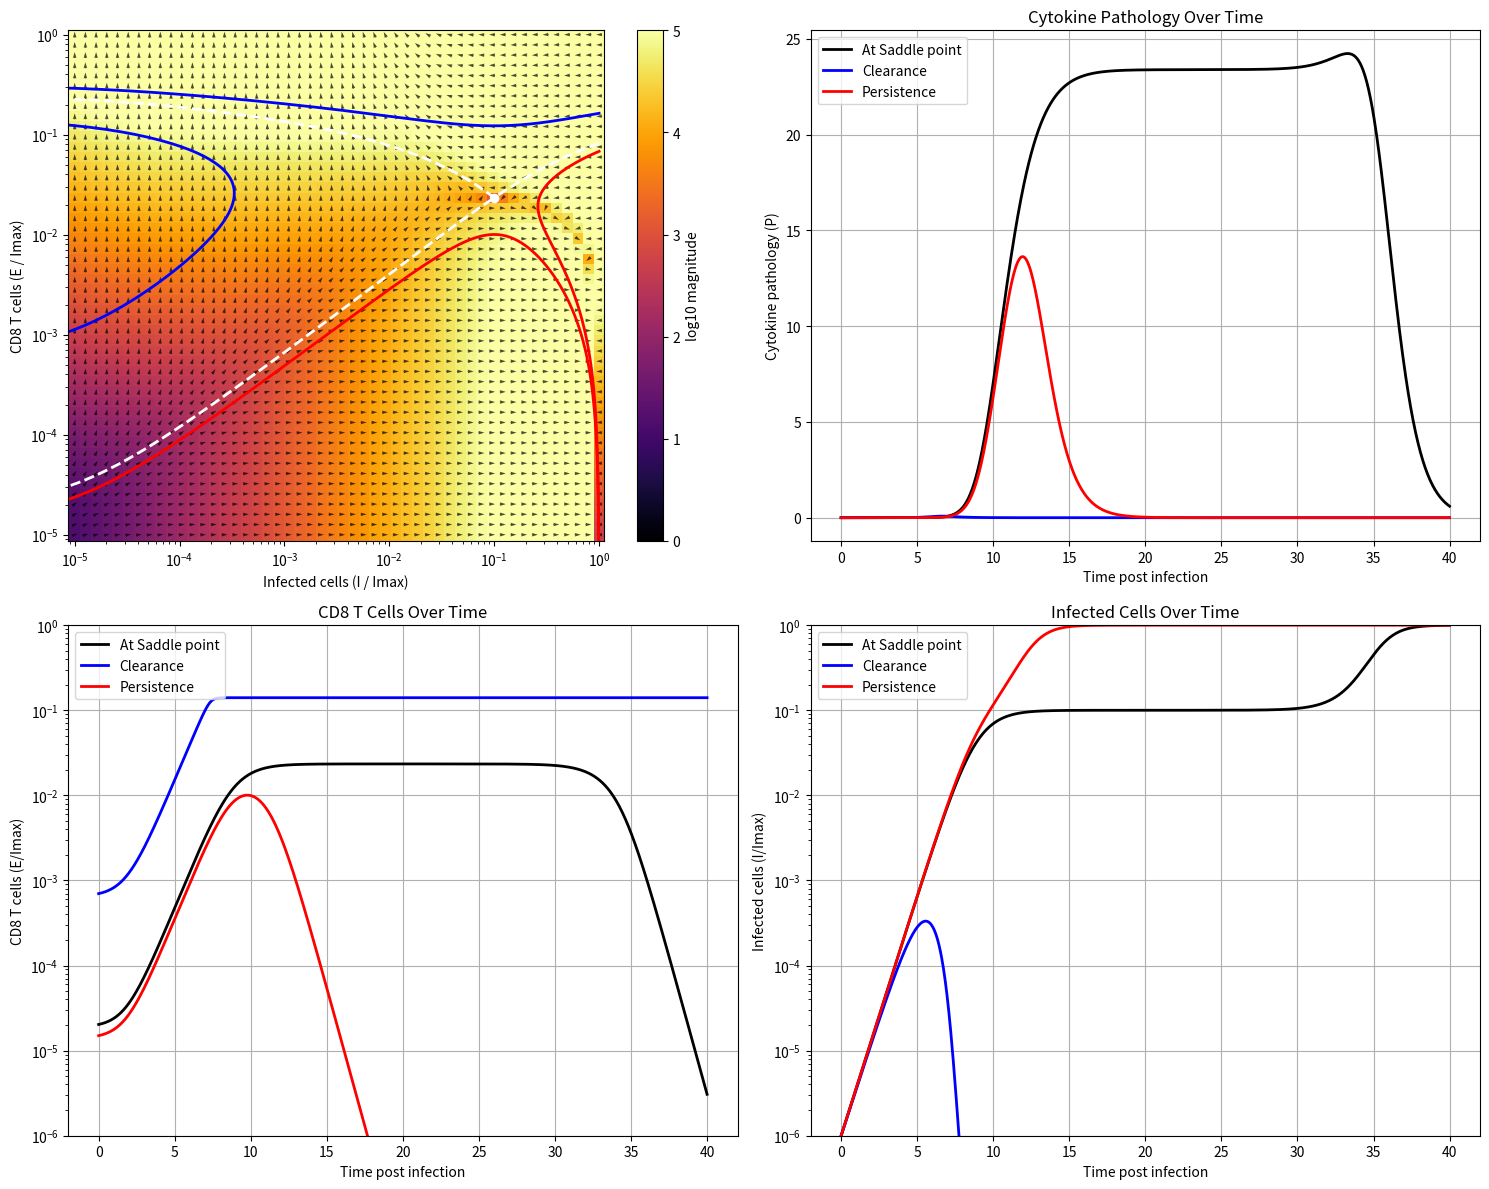
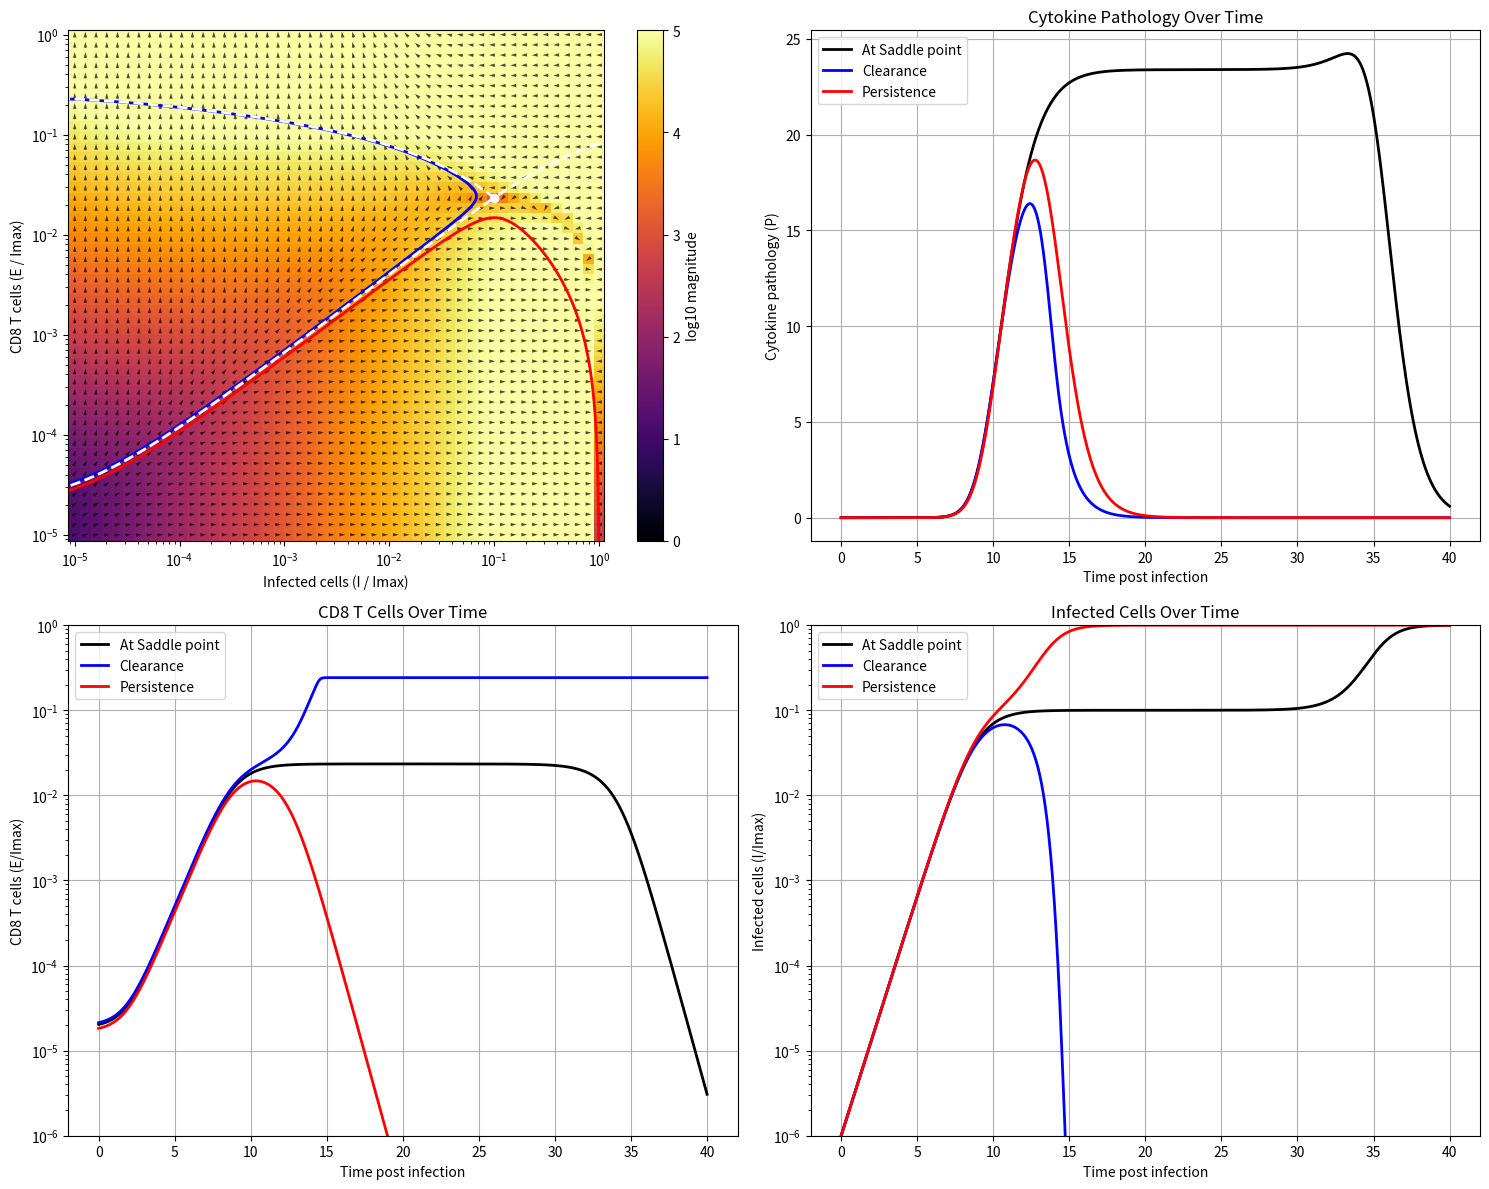
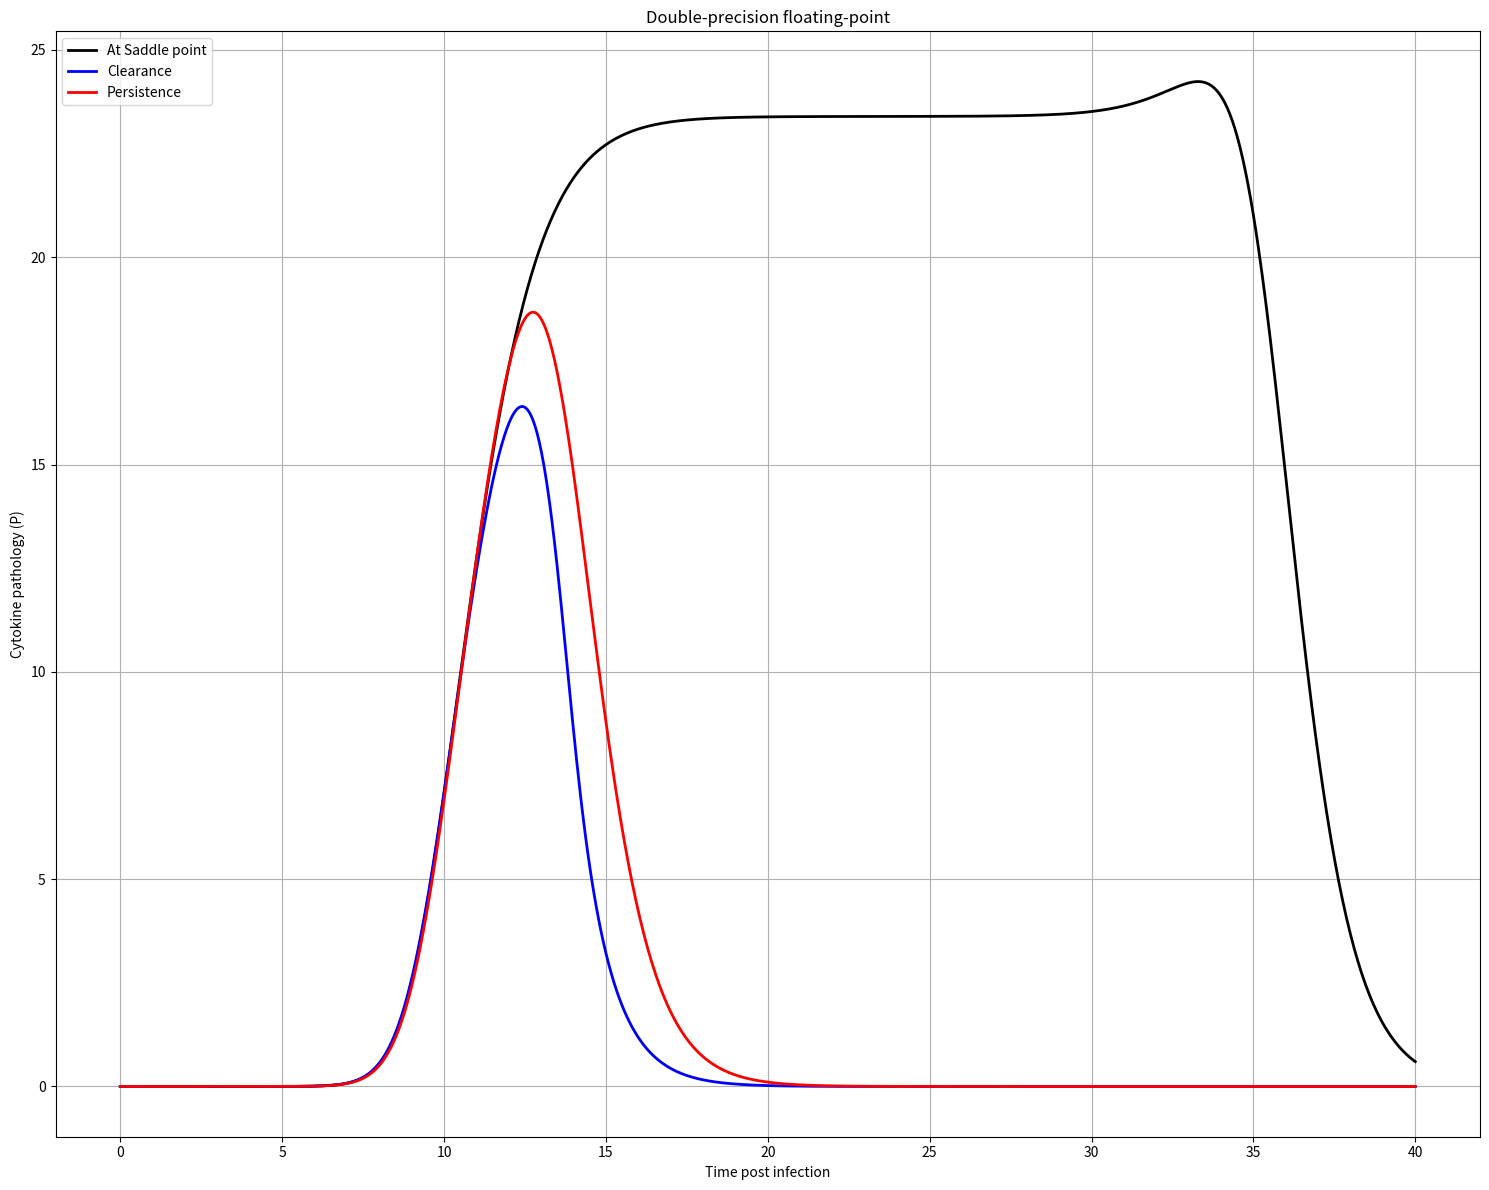

Reproduce these figures in Python, in order.
import numpy as np
from scipy.integrate import odeint
from scipy.interpolate import interp1d
import matplotlib.pyplot as plt
from scipy.optimize import fsolve
from scipy.optimize import root_scalar

k1 = 1.3  # /day (3-4) - Infection spread rate
I_max = 10**6  # cells (10**6) - Maximum number of infected cells
k2 = 5 * 10**(-5) # /cells/day (10**(-6)-10**(-4)) - Killing rate of infected cells by CD8 T cells
k3 = 1.0 # /day (1)- Antigen driven CD8 T cell proliferation rate (activation rate)
k4 = 3.0 # /day (2-4) - Antigen driven CD8 T cell suppression rate (exhaustion rate)
kp = 10 # cells (10**(-1)-10**(3)) - Antigen driven proliferation threshold (activation)
ke = 2 * 10**5 # cells (5-2.7*10**4) - Antigen driven suppression threshold (exhaustion)

alpha = 10**(-8) # /cells**2/day - Rate of growth of cytokine pathology
dc = 1 # Rate of loss of cytokine pathology 
P0 = 0

def steady_state(vars):
    I, E = vars
    dI = k1 * I * (1 - I / I_max) - k2 * I * E
    dE = k3 * I * E / (kp + I) - k4 * I * E / (ke + I)
    return [dI, dE]

def dynamical_motif(y, t):
    I, E, P = y
    dIdt = k1 * I * (1 - I / I_max) - k2 * I * E
    dEdt = k3 * I * E / (kp + I) - k4 * I * E / (ke + I)
    dPdt = alpha * I * E - dc * P
    return [dIdt, dEdt, dPdt]

initial_guess = [2*10**5, 2*10**5]
I_saddle, E_saddle = fsolve(steady_state, initial_guess)
init_saddle = [I_saddle, E_saddle, 0]

tol = 10**(-10)
def distance_from_saddle(E0, I0, direction='forward'):
    y0 = [I0, E0, P0]
    t_span = np.linspace(0, 100, 1000) if direction == 'forward' else np.linspace(0, -100, 1000)
    traj = odeint(dynamical_motif, y0, t_span)
    I_traj, E_traj = traj[:, 0], traj[:, 1]
    d = np.min(np.sqrt((I_traj - I_saddle)**2 + (E_traj - E_saddle)**2))
    return d - tol

Guess_E0_for_I0_0 = 2.029075322800359 * 10**1
Guess_E0_for_I0_Imax = 8.178902 * 10**4
E0_for_I0_0 = fsolve(lambda E0: distance_from_saddle(E0[0], 1, 'forward'), [Guess_E0_for_I0_0])[0]
E0_for_I0_Imax = fsolve(lambda E0: distance_from_saddle(E0[0], I_max, 'backward'), [Guess_E0_for_I0_Imax])[0]

I_vals = np.logspace(-5, 0, 50) * I_max  
E_vals = np.logspace(-5, 0, 50) * I_max 
I_mesh, E_mesh = np.meshgrid(I_vals, E_vals)

U = np.zeros(I_mesh.shape)
V = np.zeros(E_mesh.shape)
M = np.zeros(I_mesh.shape)
for i in range(I_mesh.shape[0]):
    for j in range(I_mesh.shape[1]):
        dI, dE, _ = dynamical_motif([I_mesh[i, j], E_mesh[i, j], P0], 0)
        U[i, j] = dI
        V[i, j] = dE
        M[i, j] = np.hypot(dI, dE)

M[M == 0] = 1
U /= M
V /= M
t = np.linspace(0, 40, 1000)
g = 700

init_above = [1, 7*10**(-4)*I_max, P0]    # Above the basin line (leads to clearance)
init_above_2 = [I_max, E0_for_I0_Imax*2, P0]    # Above the basin line (leads to clearance)
init_above_kiss = [1, E0_for_I0_0*1.05, P0] 
init_above_kiss_2 = [I_max, E0_for_I0_Imax*1.05, P0] 

init_below = [1, I_max*10**(-5)*1.5, P0]    # Below the basin line (leads to persistence)
init_below_2 = [I_max, E0_for_I0_Imax/1.2, P0]    # Below the basin line (leads to persistence)
init_below_kiss = [1, E0_for_I0_0*0.9, P0] 
init_below_kiss_2 = [I_max, E0_for_I0_Imax*0.9, P0] 

init_bound_forward = [1, E0_for_I0_0, P0]     # On the basin boundary (near the saddle)
init_bound_backward = [I_max, E0_for_I0_Imax, P0]     # On the basin boundary (near the saddle)

traj_above = odeint(dynamical_motif, init_above, t)
traj_above_2 = odeint(dynamical_motif, init_above_2, t)
traj_above_kiss = odeint(dynamical_motif, init_above_kiss, t)
traj_above_kiss_2 = odeint(dynamical_motif, init_above_kiss_2, t)

traj_below = odeint(dynamical_motif, init_below, t)
traj_below_2 = odeint(dynamical_motif, init_below_2, t)
traj_below_kiss = odeint(dynamical_motif, init_below_kiss, t)
traj_below_kiss_2 = odeint(dynamical_motif, init_below_kiss_2, t)

traj_saddle = odeint(dynamical_motif, init_saddle, t)
traj_bound_forward = odeint(dynamical_motif, np.float64(init_bound_forward), t)
traj_bound_backward = odeint(dynamical_motif, init_bound_backward, t)

print(E0_for_I0_Imax*2)
print(E0_for_I0_Imax/1.2)


fig, axes = plt.subplots(2, 2, figsize=(15, 12))
# Phase Partrait
pcm = axes[0,0].pcolormesh(I_mesh / I_max, E_mesh / I_max, np.log10(M), shading='auto', cmap='inferno', vmin=0, vmax=5)
fig.colorbar(pcm, ax=axes[0,0], label='log10 magnitude')
axes[0,0].quiver(I_mesh / I_max, E_mesh / I_max, U, V, color='black', pivot='mid', alpha=0.7)
axes[0,0].plot(traj_above[:, 0] / I_max, traj_above[:, 1] / I_max, 'blue', lw=2, label='Above basin (Clearance)')
axes[0,0].plot(traj_above_2[:, 0] / I_max, traj_above_2[:, 1] / I_max, 'blue', lw=2, label='Above basin (Clearance)')
axes[0,0].plot(traj_below[:, 0] / I_max, traj_below[:, 1] / I_max, 'red', lw=2, label='Below basin (Persistence)')
axes[0,0].plot(traj_below_2[:, 0] / I_max, traj_below_2[:, 1] / I_max, 'red', lw=2, label='Below basin (Persistence)')
axes[0,0].scatter(I_saddle / I_max, E_saddle / I_max, color='white')
axes[0,0].plot(traj_bound_forward[:g, 0] / I_max, traj_bound_forward[:g, 1] / I_max, 'white', lw=2, linestyle='--', label='On basin (Saddle)')
axes[0,0].plot(traj_bound_backward[:g, 0] / I_max, traj_bound_backward[:g, 1] / I_max, 'white', lw=2, linestyle='--', label='On basin (Saddle)')
axes[0,0].set_xscale('log')
axes[0,0].set_yscale('log')
axes[0,0].set_xlabel('Infected cells (I / Imax)')
axes[0,0].set_ylabel('CD8 T cells (E / Imax)')

# Cytokine pathology
axes[0,1].plot(t, traj_bound_forward[:, 2], color='black', label='At Saddle point', linewidth=2)
axes[0,1].plot(t, traj_above[:, 2], 'blue', label='Clearance', linewidth=2)
axes[0,1].plot(t, traj_below[:, 2], 'red', label='Persistence', linewidth=2)
axes[0,1].set_xlabel('Time post infection')
axes[0,1].set_ylabel('Cytokine pathology (P)')
axes[0,1].legend(loc='upper left')
axes[0,1].grid(True)
axes[0,1].set_title('Cytokine Pathology Over Time')

# CD8 T cells
axes[1,0].plot(t, traj_bound_forward[:, 1]/I_max, color='black', label='At Saddle point', linewidth=2)
axes[1,0].plot(t, traj_above[:, 1]/I_max, 'blue', label='Clearance', linewidth=2)
axes[1,0].plot(t, traj_below[:, 1]/I_max, 'red', label='Persistence', linewidth=2)
axes[1,0].set_yscale('log')
axes[1,0].set_xlabel('Time post infection')
axes[1,0].set_ylabel('CD8 T cells (E/Imax)')
axes[1,0].set_ylim([10**(-6), 1])
axes[1,0].legend(loc='upper left')
axes[1,0].grid(True)
axes[1,0].set_title('CD8 T Cells Over Time')

# Infected cells
axes[1,1].plot(t, traj_bound_forward[:, 0]/I_max, color='black', label='At Saddle point', linewidth=2)
axes[1,1].plot(t, traj_above[:, 0]/I_max, 'blue', label='Clearance', linewidth=2)
axes[1,1].plot(t, traj_below[:, 0]/I_max, 'red', label='Persistence', linewidth=2)
axes[1,1].set_yscale('log')
axes[1,1].set_xlabel('Time post infection')
axes[1,1].set_ylabel('Infected cells (I/Imax)')
axes[1,1].set_ylim([10**(-6), 1])
axes[1,1].legend(loc='upper left')
axes[1,1].grid(True)
axes[1,1].set_title('Infected Cells Over Time')

plt.tight_layout()
#plt.show()


#########################################################################################

fig, axes = plt.subplots(2, 2, figsize=(15, 12))
# Phase Partrait
pcm = axes[0,0].pcolormesh(I_mesh / I_max, E_mesh / I_max, np.log10(M), shading='auto', cmap='inferno', vmin=0, vmax=5)
fig.colorbar(pcm, ax=axes[0,0], label='log10 magnitude')
axes[0,0].quiver(I_mesh / I_max, E_mesh / I_max, U, V, color='black', pivot='mid', alpha=0.7)
axes[0,0].plot(traj_above_kiss[:, 0] / I_max, traj_above_kiss[:, 1] / I_max, 'blue', lw=2, label='Above basin (Clearance)')
#axes[0,0].plot(traj_above_kiss_2[:, 0] / I_max, traj_above_kiss_2[:, 1] / I_max, 'blue', lw=2, label='Above basin (Clearance)')
axes[0,0].plot(traj_below_kiss[:, 0] / I_max, traj_below_kiss[:, 1] / I_max, 'red', lw=2, label='Below basin (Persistence)')
#axes[0,0].plot(traj_below_kiss_2[:, 0] / I_max, traj_below_kiss_2[:, 1] / I_max, 'red', lw=2, label='Below basin (Persistence)')
axes[0,0].scatter(I_saddle / I_max, E_saddle / I_max, color='white')
axes[0,0].plot(traj_bound_forward[:g, 0] / I_max, traj_bound_forward[:g, 1] / I_max, 'white', lw=2, linestyle='--', label='On basin (Saddle)')
axes[0,0].plot(traj_bound_backward[:g, 0] / I_max, traj_bound_backward[:g, 1] / I_max, 'white', lw=2, linestyle='--', label='On basin (Saddle)')
axes[0,0].set_xscale('log')
axes[0,0].set_yscale('log')
axes[0,0].set_xlabel('Infected cells (I / Imax)')
axes[0,0].set_ylabel('CD8 T cells (E / Imax)')

# Cytokine pathology
axes[0,1].plot(t, traj_bound_forward[:, 2], color='black', label='At Saddle point', linewidth=2)
axes[0,1].plot(t, traj_above_kiss[:, 2], 'blue', label='Clearance', linewidth=2)
axes[0,1].plot(t, traj_below_kiss[:, 2], 'red', label='Persistence', linewidth=2)
axes[0,1].set_xlabel('Time post infection')
axes[0,1].set_ylabel('Cytokine pathology (P)')
axes[0,1].legend(loc='upper left')
axes[0,1].grid(True)
axes[0,1].set_title('Cytokine Pathology Over Time')

# CD8 T cells
axes[1,0].plot(t, traj_bound_forward[:, 1]/I_max, color='black', label='At Saddle point', linewidth=2)
axes[1,0].plot(t, traj_above_kiss[:, 1]/I_max, 'blue', label='Clearance', linewidth=2)
axes[1,0].plot(t, traj_below_kiss[:, 1]/I_max, 'red', label='Persistence', linewidth=2)
axes[1,0].set_yscale('log')
axes[1,0].set_xlabel('Time post infection')
axes[1,0].set_ylabel('CD8 T cells (E/Imax)')
axes[1,0].set_ylim([10**(-6), 1])
axes[1,0].legend(loc='upper left')
axes[1,0].grid(True)
axes[1,0].set_title('CD8 T Cells Over Time')

# Infected cells
axes[1,1].plot(t, traj_bound_forward[:, 0]/I_max, color='black', label='At Saddle point', linewidth=2)
axes[1,1].plot(t, traj_above_kiss[:, 0]/I_max, 'blue', label='Clearance', linewidth=2)
axes[1,1].plot(t, traj_below_kiss[:, 0]/I_max, 'red', label='Persistence', linewidth=2)
axes[1,1].set_yscale('log')
axes[1,1].set_xlabel('Time post infection')
axes[1,1].set_ylabel('Infected cells (I/Imax)')
axes[1,1].set_ylim([10**(-6), 1])
axes[1,1].legend(loc='upper left')
axes[1,1].grid(True)
axes[1,1].set_title('Infected Cells Over Time')

plt.tight_layout()
plt.show()



#####################################################

fig, axes = plt.subplots(1, 1, figsize=(15, 12))
# Cytokine pathology
axes.plot(t, traj_bound_forward[:, 2], color='black', label='At Saddle point', linewidth=2)
axes.plot(t, traj_above_kiss[:, 2], 'blue', label='Clearance', linewidth=2)
axes.plot(t, traj_below_kiss[:, 2], 'red', label='Persistence', linewidth=2)
axes.set_xlabel('Time post infection')
axes.set_ylabel('Cytokine pathology (P)')
axes.legend(loc='upper left')
axes.grid(True)
axes.set_title('Double-precision floating-point')

plt.tight_layout()
plt.show()